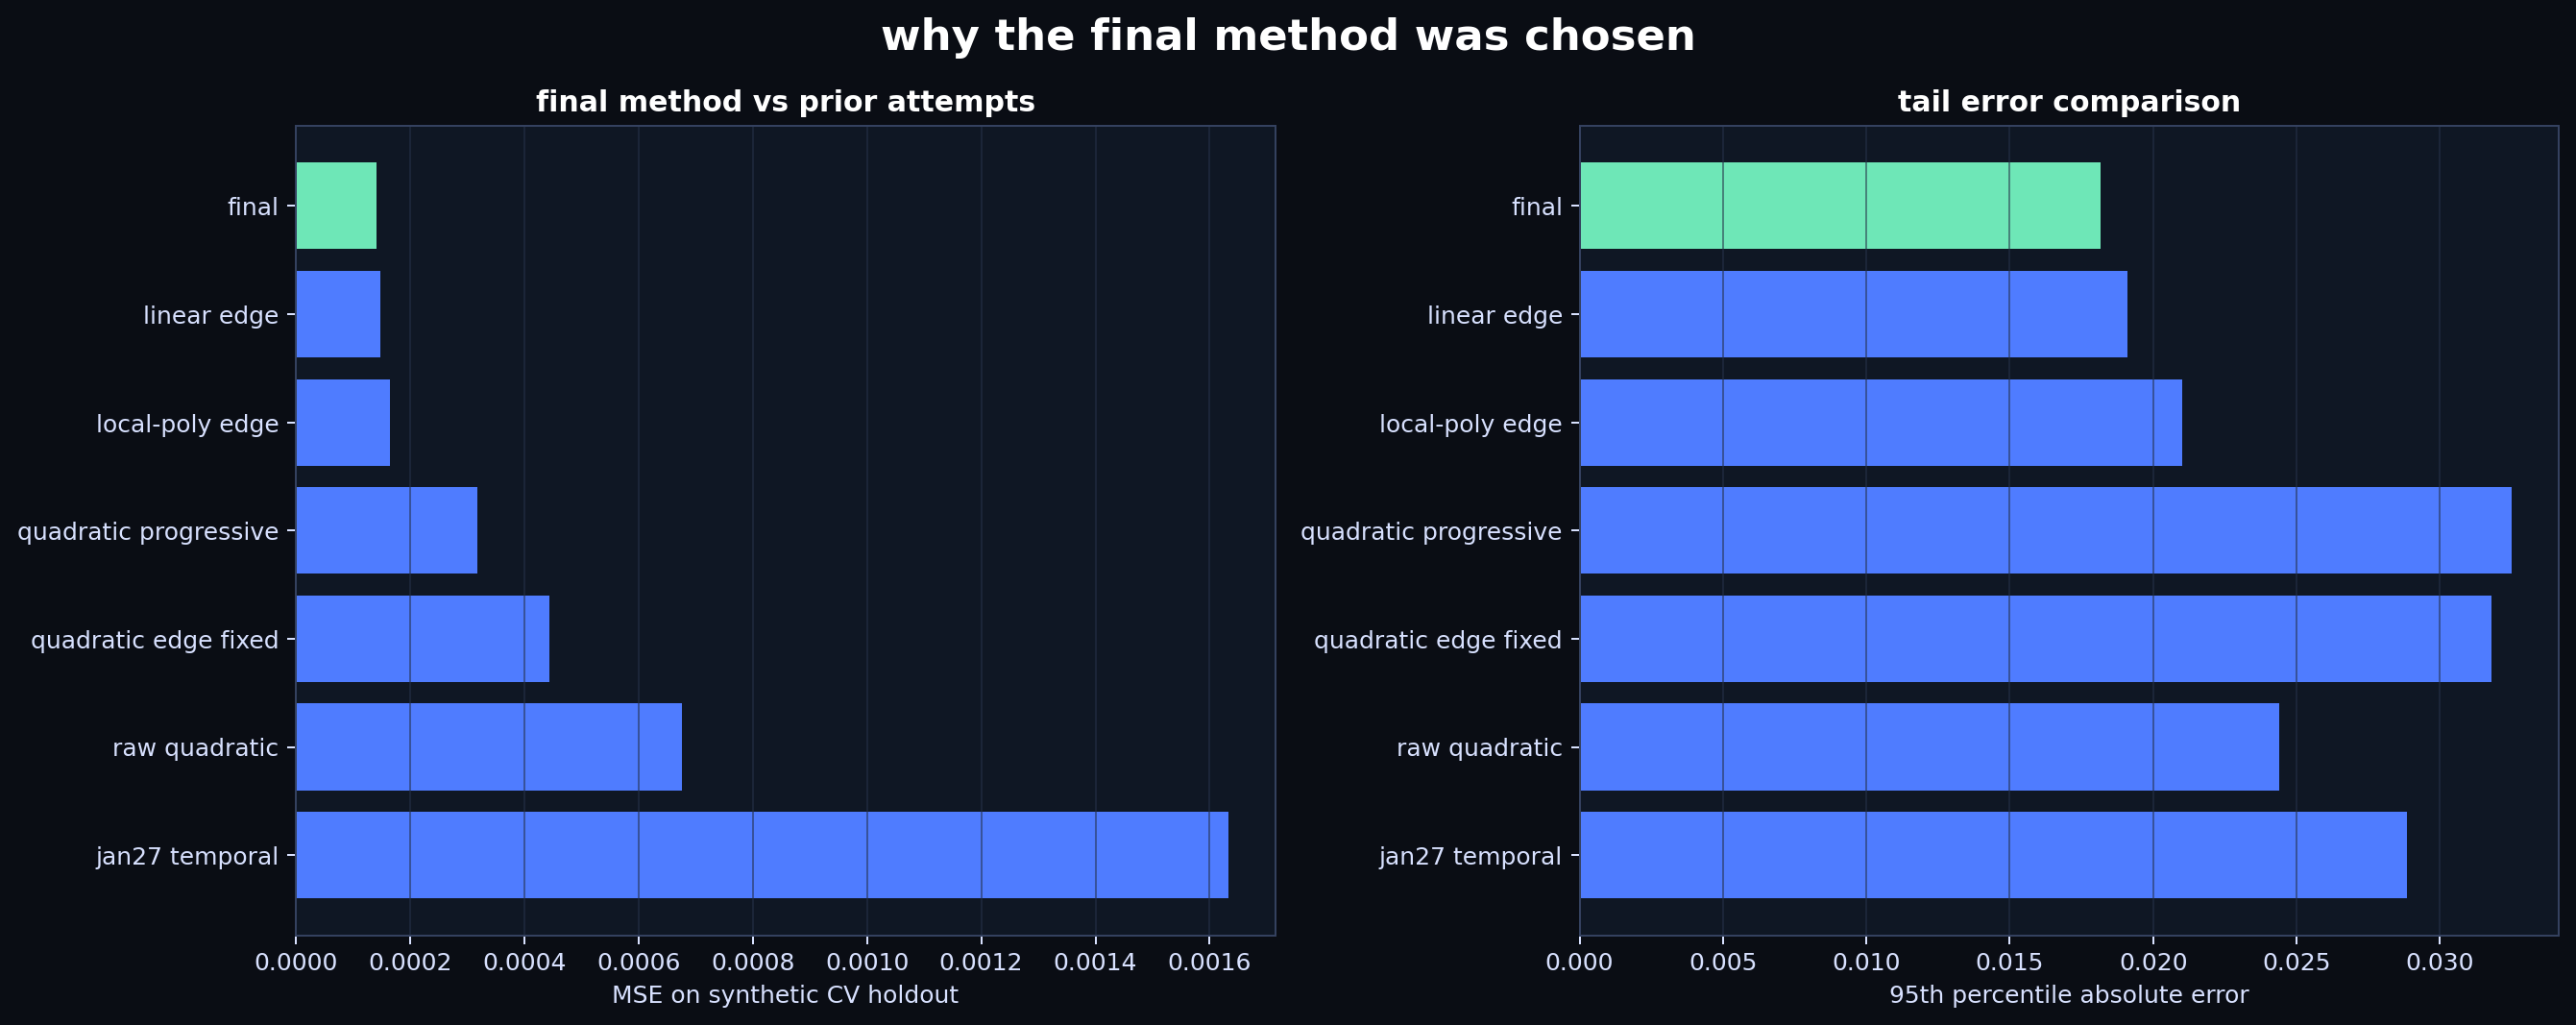

The table this chart was drawn from, first rows:
n, mse, rmse, mae, median_abs_error, bias_mean_error, error_std, max_abs_error, p90_abs_error, p95_abs_error, p99_abs_error, n_unscored_bad_rows, prediction_file, truth_file, base_file, method
2621, 0.0001418, 0.01191, 0.003804, 0.0005887, 0.0002158, 0.0119, 0.1348, 0.008974, 0.01818, 0.06154, 0, filled_dataset_readme_cv_final.csv, everything_else/cv_validation_system/cv_…, everything_else/cv_validation_system/cv_…, final
2621, 0.0001482, 0.01217, 0.003986, 0.000624, 8.081597669788569e-05, 0.01217, 0.1296, 0.009652, 0.01909, 0.06444, 0, filled_test.csv, cv_validation_system/cv_split/holdout_tr…, cv_validation_system/cv_split/not_datase…, linear edge
2621, 0.000165, 0.01285, 0.004068, 0.0006055, 0.0004417, 0.01284, 0.1583, 0.009362, 0.02101, 0.06418, 0, filled_test.csv, cv_validation_system/cv_split/holdout_tr…, cv_validation_system/cv_split/not_datase…, local-poly edge
2621, 0.000318, 0.01783, 0.00618, 0.001058, 0.0007065, 0.01782, 0.3137, 0.01688, 0.03251, 0.08206, 0, filled_test.csv, cv_validation_system/cv_split/holdout_tr…, cv_validation_system/cv_split/not_datase…, quadratic progressive
2621, 0.0004443, 0.02108, 0.006442, 0.001052, 0.0009674, 0.02106, 0.4587, 0.01682, 0.03179, 0.0854, 0, filled_test.csv, cv_validation_system/cv_split/holdout_tr…, cv_validation_system/cv_split/not_datase…, quadratic edge fixed
2621, 0.0006767, 0.02601, 0.005987, 0.0007761, 0.0005447, 0.02601, 0.55, 0.01097, 0.0244, 0.09021, 0, cv_split/best_filled.csv, cv_split/holdout_truth.csv, cv_split/not_dataset.csv, raw quadratic
2621, 0.001633, 0.04041, 0.006399, 0.001032, -0.000388, 0.04041, 1.917, 0.01574, 0.02886, 0.07217, 0, filled_dataset_hybrid_expiry_trend.csv, cv_split/holdout_truth.csv, cv_split/not_dataset.csv, jan27 temporal
